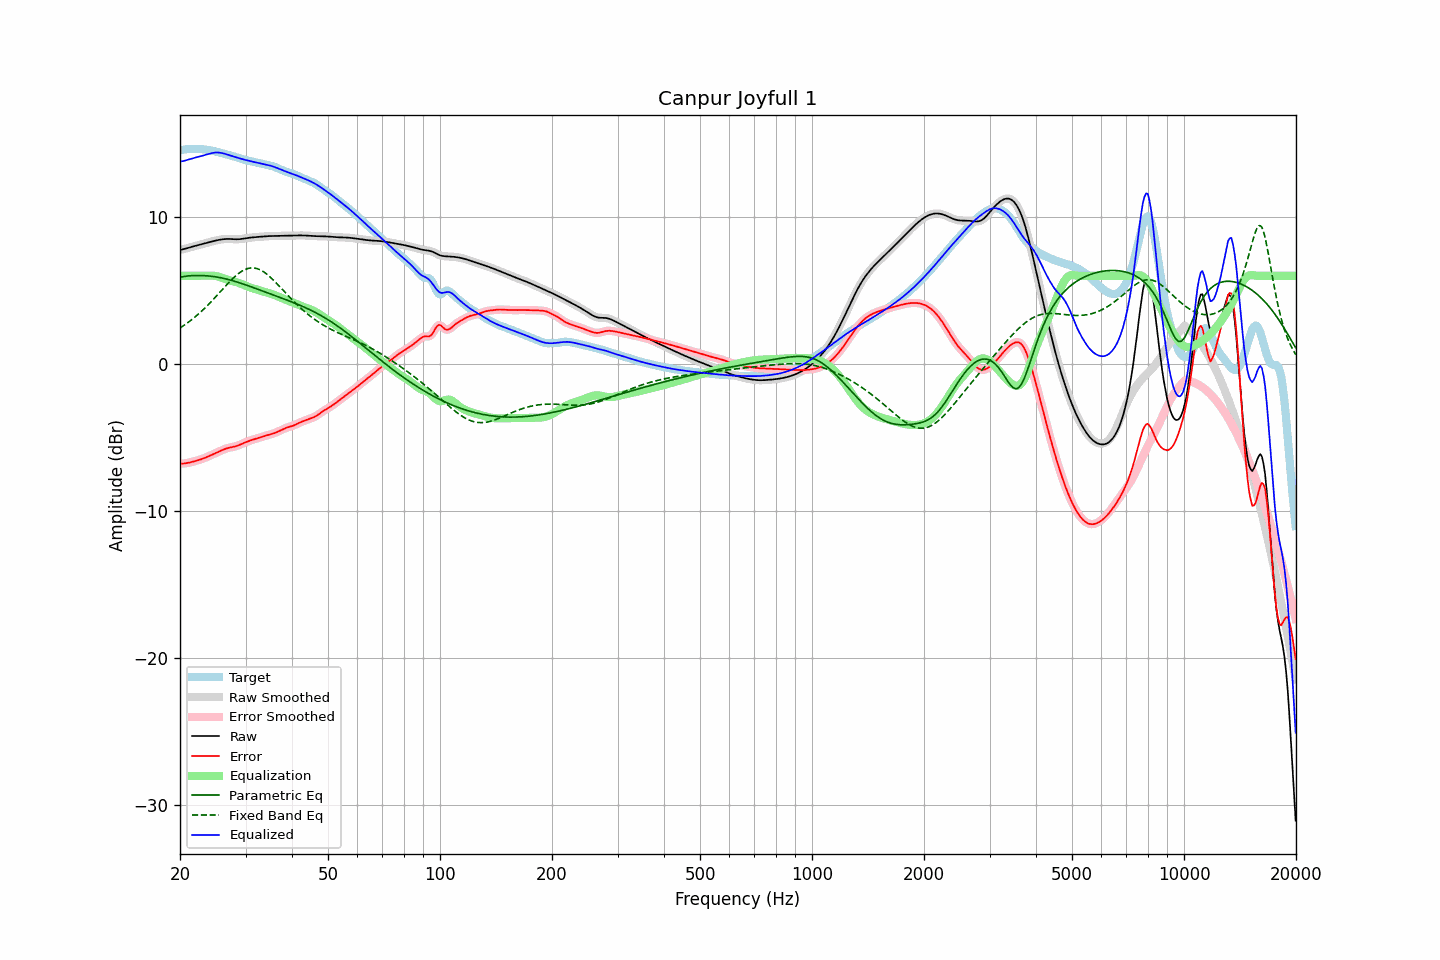

Data behind this chart, as committed beside it:
frequency, raw, error, smoothed, error_smoothed, equalization, parametric_eq, fixed_band_eq, equalized_raw, equalized_smoothed, target
20.00, 7.76, -6.78, 7.76, -6.78, 6.00, 5.88, 2.45, 13.76, 13.76, 14.53
20.20, 7.78, -6.77, 7.78, -6.77, 6.00, 5.91, 2.52, 13.78, 13.78, 14.56
20.40, 7.80, -6.77, 7.81, -6.77, 6.00, 5.94, 2.59, 13.80, 13.81, 14.57
20.61, 7.83, -6.76, 7.83, -6.76, 6.00, 5.96, 2.67, 13.83, 13.83, 14.59
20.81, 7.86, -6.74, 7.86, -6.74, 6.00, 5.98, 2.74, 13.86, 13.86, 14.60
21.02, 7.89, -6.72, 7.89, -6.72, 6.00, 5.99, 2.82, 13.89, 13.89, 14.62
21.23, 7.93, -6.70, 7.93, -6.70, 6.00, 6.00, 2.91, 13.93, 13.93, 14.62
21.44, 7.96, -6.67, 7.96, -6.67, 6.00, 6.00, 2.99, 13.96, 13.96, 14.63
21.66, 7.99, -6.64, 7.99, -6.64, 6.00, 6.01, 3.08, 13.99, 13.99, 14.63
21.87, 8.02, -6.62, 8.02, -6.62, 6.00, 6.01, 3.17, 14.02, 14.02, 14.64
22.09, 8.05, -6.58, 8.05, -6.58, 6.00, 6.02, 3.26, 14.05, 14.05, 14.63
22.31, 8.08, -6.55, 8.08, -6.55, 6.00, 6.02, 3.35, 14.08, 14.08, 14.63
22.54, 8.11, -6.52, 8.11, -6.52, 6.00, 6.02, 3.45, 14.11, 14.11, 14.62
22.76, 8.13, -6.48, 8.13, -6.48, 6.00, 6.02, 3.55, 14.13, 14.13, 14.62
22.99, 8.16, -6.45, 8.16, -6.45, 6.00, 6.01, 3.65, 14.16, 14.16, 14.61
23.22, 8.19, -6.40, 8.19, -6.40, 6.00, 6.01, 3.76, 14.19, 14.19, 14.60
23.45, 8.22, -6.36, 8.22, -6.36, 6.00, 6.00, 3.86, 14.22, 14.22, 14.58
23.69, 8.25, -6.31, 8.25, -6.31, 6.00, 5.99, 3.97, 14.25, 14.25, 14.57
23.92, 8.28, -6.27, 8.28, -6.27, 6.01, 5.99, 4.08, 14.29, 14.29, 14.55
24.16, 8.31, -6.22, 8.31, -6.22, 6.01, 5.97, 4.19, 14.32, 14.32, 14.53
24.40, 8.34, -6.17, 8.34, -6.17, 6.01, 5.96, 4.31, 14.35, 14.35, 14.50
24.65, 8.36, -6.12, 8.36, -6.12, 6.00, 5.95, 4.43, 14.37, 14.37, 14.48
24.89, 8.39, -6.07, 8.39, -6.07, 5.99, 5.93, 4.54, 14.38, 14.38, 14.46
25.14, 8.41, -6.01, 8.41, -6.01, 5.97, 5.91, 4.66, 14.38, 14.38, 14.43
25.39, 8.44, -5.96, 8.44, -5.96, 5.94, 5.90, 4.78, 14.38, 14.38, 14.40
25.65, 8.46, -5.91, 8.46, -5.91, 5.91, 5.87, 4.90, 14.37, 14.37, 14.37
25.91, 8.47, -5.87, 8.47, -5.87, 5.87, 5.85, 5.02, 14.35, 14.35, 14.34
26.16, 8.49, -5.82, 8.49, -5.82, 5.83, 5.83, 5.14, 14.32, 14.32, 14.31
26.43, 8.50, -5.78, 8.50, -5.78, 5.79, 5.80, 5.26, 14.29, 14.29, 14.28
26.69, 8.50, -5.74, 8.50, -5.74, 5.75, 5.78, 5.38, 14.26, 14.26, 14.24
26.96, 8.51, -5.71, 8.51, -5.71, 5.72, 5.75, 5.50, 14.22, 14.22, 14.21
27.23, 8.50, -5.68, 8.50, -5.68, 5.69, 5.72, 5.61, 14.19, 14.19, 14.19
27.50, 8.50, -5.66, 8.50, -5.66, 5.66, 5.69, 5.72, 14.16, 14.16, 14.16
27.77, 8.49, -5.64, 8.49, -5.64, 5.63, 5.66, 5.83, 14.12, 14.12, 14.13
28.05, 8.48, -5.61, 8.48, -5.61, 5.60, 5.63, 5.93, 14.09, 14.09, 14.10
28.33, 8.48, -5.58, 8.48, -5.58, 5.57, 5.59, 6.03, 14.05, 14.05, 14.06
28.62, 8.48, -5.55, 8.48, -5.55, 5.54, 5.56, 6.12, 14.02, 14.02, 14.03
28.90, 8.49, -5.50, 8.49, -5.50, 5.50, 5.52, 6.20, 13.99, 13.99, 13.99
29.19, 8.50, -5.46, 8.50, -5.46, 5.45, 5.49, 6.28, 13.96, 13.96, 13.96
29.48, 8.52, -5.41, 8.52, -5.41, 5.41, 5.45, 6.34, 13.93, 13.93, 13.92
29.78, 8.53, -5.36, 8.53, -5.36, 5.36, 5.41, 6.40, 13.90, 13.90, 13.89
30.08, 8.55, -5.31, 8.55, -5.31, 5.32, 5.38, 6.45, 13.87, 13.87, 13.87
30.38, 8.57, -5.27, 8.57, -5.27, 5.27, 5.34, 6.49, 13.84, 13.84, 13.84
30.68, 8.58, -5.23, 8.58, -5.23, 5.23, 5.30, 6.51, 13.82, 13.82, 13.81
30.99, 8.60, -5.19, 8.60, -5.19, 5.19, 5.26, 6.53, 13.79, 13.79, 13.79
31.30, 8.61, -5.15, 8.61, -5.15, 5.16, 5.22, 6.54, 13.76, 13.76, 13.76
31.61, 8.62, -5.12, 8.62, -5.12, 5.12, 5.18, 6.53, 13.74, 13.74, 13.74
31.93, 8.63, -5.09, 8.63, -5.09, 5.09, 5.14, 6.51, 13.72, 13.72, 13.72
32.24, 8.64, -5.06, 8.64, -5.06, 5.05, 5.10, 6.49, 13.69, 13.69, 13.69
32.57, 8.65, -5.02, 8.65, -5.02, 5.02, 5.06, 6.44, 13.67, 13.67, 13.67
32.89, 8.66, -4.99, 8.66, -4.99, 4.99, 5.02, 6.40, 13.64, 13.64, 13.65
33.22, 8.66, -4.96, 8.66, -4.96, 4.95, 4.98, 6.34, 13.62, 13.62, 13.62
33.55, 8.67, -4.92, 8.67, -4.92, 4.92, 4.94, 6.27, 13.60, 13.60, 13.59
33.89, 8.68, -4.89, 8.68, -4.89, 4.89, 4.90, 6.19, 13.57, 13.57, 13.57
34.23, 8.69, -4.85, 8.69, -4.85, 4.86, 4.86, 6.11, 13.55, 13.55, 13.54
34.57, 8.70, -4.82, 8.70, -4.82, 4.83, 4.82, 6.02, 13.52, 13.52, 13.52
34.92, 8.70, -4.79, 8.70, -4.79, 4.79, 4.78, 5.93, 13.49, 13.49, 13.49
35.27, 8.70, -4.76, 8.70, -4.76, 4.76, 4.74, 5.82, 13.46, 13.46, 13.47
35.62, 8.71, -4.73, 8.71, -4.73, 4.72, 4.70, 5.72, 13.43, 13.43, 13.43
35.97, 8.71, -4.69, 8.71, -4.69, 4.68, 4.66, 5.61, 13.39, 13.39, 13.40
... 635 more rows
